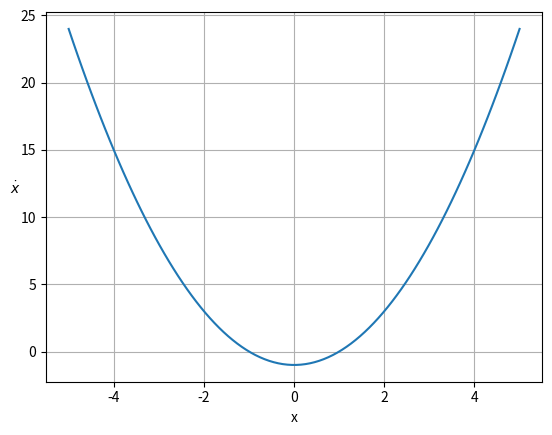

Source code (Python):
import numpy as np
import matplotlib.pyplot as plt
from scipy.integrate import odeint, solve_ivp
from mpl_toolkits.mplot3d import Axes3D

f = lambda x, r: r+x**2
tt = np.linspace(-5, 5, 100)
plt.plot(tt, f(tt,-1))
plt.grid()
plt.xlabel('x')
plt.ylabel(r'$\dot{x}$', rotation=0)
plt.show()